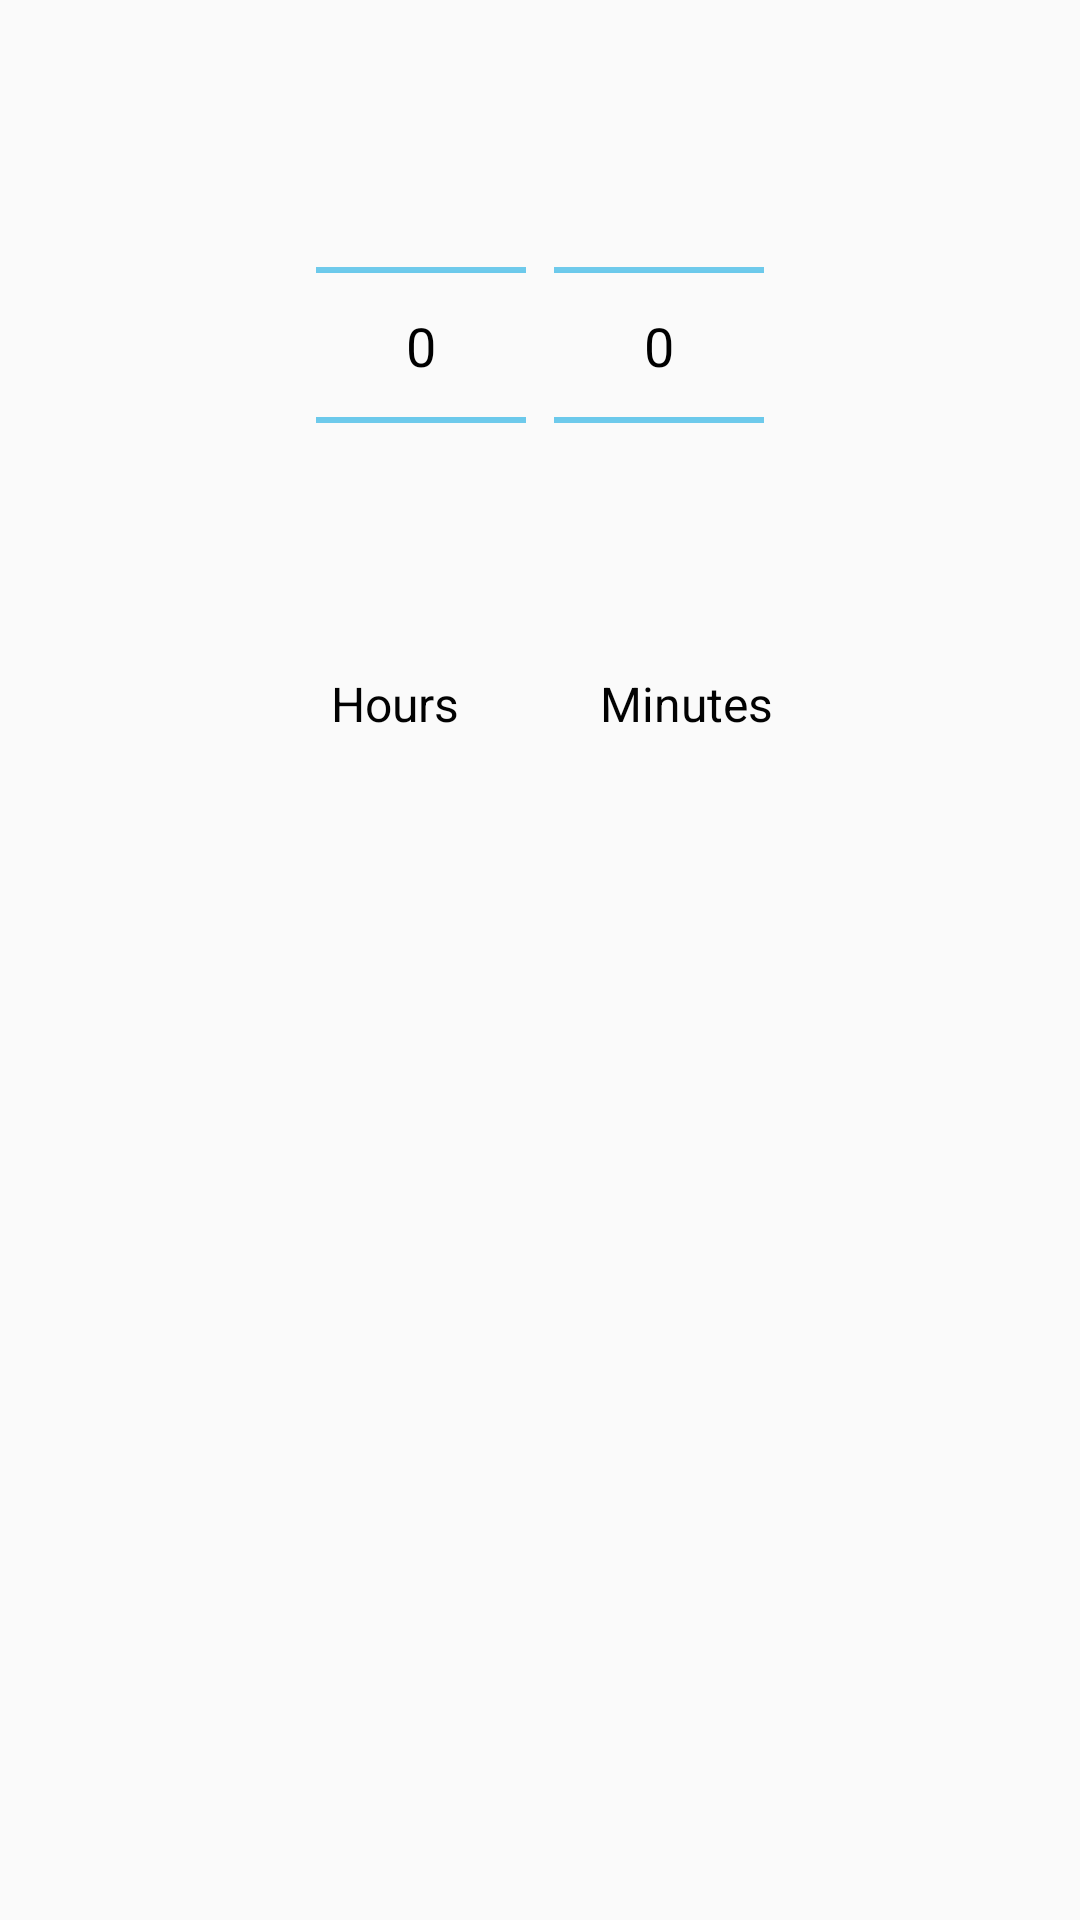

Here is an Android app screen rendered from its layout file. Give the layout XML and the strings, colors and styles it references.
<!-- AndroidManifest.xml: application theme AppTheme -->
<!-- res/layout/spinnerdialog.xml -->
<?xml version="1.0" encoding="utf-8"?>
<androidx.constraintlayout.widget.ConstraintLayout xmlns:android="http://schemas.android.com/apk/res/android"
    xmlns:app="http://schemas.android.com/apk/res-auto"
    android:layout_width="fill_parent"
    android:layout_height="fill_parent"
    android:orientation="vertical"
    android:theme="@android:style/Theme.Holo.Light">
    

    <NumberPicker
        android:id="@+id/numberpicker_main_picker"
        android:layout_width="70dp"
        android:layout_height="181dp"
        android:layout_marginStart="96dp"
        app:layout_constraintBottom_toBottomOf="parent"
        app:layout_constraintEnd_toStartOf="@+id/numberpicker_main_picker1"
        app:layout_constraintHorizontal_bias="0.5"
        app:layout_constraintStart_toStartOf="parent"
        app:layout_constraintTop_toTopOf="parent"
        app:layout_constraintVertical_bias="0.054" />

    <NumberPicker
        android:id="@+id/numberpicker_main_picker1"
        android:layout_width="70dp"
        android:layout_height="181dp"
        android:layout_marginEnd="96dp"
        app:layout_constraintBottom_toBottomOf="parent"
        app:layout_constraintEnd_toEndOf="parent"
        app:layout_constraintHorizontal_bias="0.5"
        app:layout_constraintStart_toEndOf="@+id/numberpicker_main_picker"
        app:layout_constraintTop_toTopOf="parent"
        app:layout_constraintVertical_bias="0.054" />

    <TextView
        android:id="@+id/textView3"
        android:layout_width="70dp"
        android:layout_height="50dp"
        android:layout_marginStart="27dp"
        android:layout_marginTop="4dp"
        android:layout_marginEnd="122dp"
        android:gravity="center"
        android:text="@string/minutes"
        android:textAlignment="center"
        android:textAppearance="@style/TextAppearance.AppCompat.Medium"
        android:textColor="#020202"
        android:textSize="16sp"
        app:layout_constraintEnd_toEndOf="parent"
        app:layout_constraintStart_toEndOf="@+id/textView2"
        app:layout_constraintTop_toBottomOf="@+id/numberpicker_main_picker1" />

    <TextView
        android:id="@+id/textView2"
        android:layout_width="70dp"
        android:layout_height="50dp"
        android:layout_marginStart="122dp"
        android:layout_marginTop="4dp"
        android:gravity="center"
        android:text="@string/hours"
        android:textAlignment="center"
        android:textAppearance="@style/TextAppearance.AppCompat.Medium"
        android:textColor="#020202"
        android:textSize="16sp"
        app:layout_constraintEnd_toStartOf="@+id/textView3"
        app:layout_constraintStart_toStartOf="parent"
        app:layout_constraintTop_toBottomOf="@+id/numberpicker_main_picker" />

</androidx.constraintlayout.widget.ConstraintLayout>
<!-- resources referenced by this layout -->
<resources>
  <string name="hours">Hours</string>
  <string name="minutes">Minutes</string>
  <style name="AppTheme" parent="Theme.AppCompat.Light.NoActionBar">
          
          <item name="colorPrimary">@color/colorPrimary</item>
          <item name="colorPrimaryDark">@color/colorPrimaryDark</item>
          <item name="colorAccent">@color/colorAccent</item>
          <item name="android:popupBackground">#FF4081</item>
          <item name="android:statusBarColor" tools:targetApi="lollipop">@color/oceanBlue</item>
          <item name="android:navigationBarColor" tools:targetApi="lollipop">@color/black</item>
  
      </style>
  <color name="colorPrimary">#6200EE</color>
  <color name="colorPrimaryDark">#3700B3</color>
  <color name="colorAccent">#03DAC5</color>
  <color name="oceanBlue">#0e64a3</color>
  <color name="black">#0a0a0a</color>
</resources>
